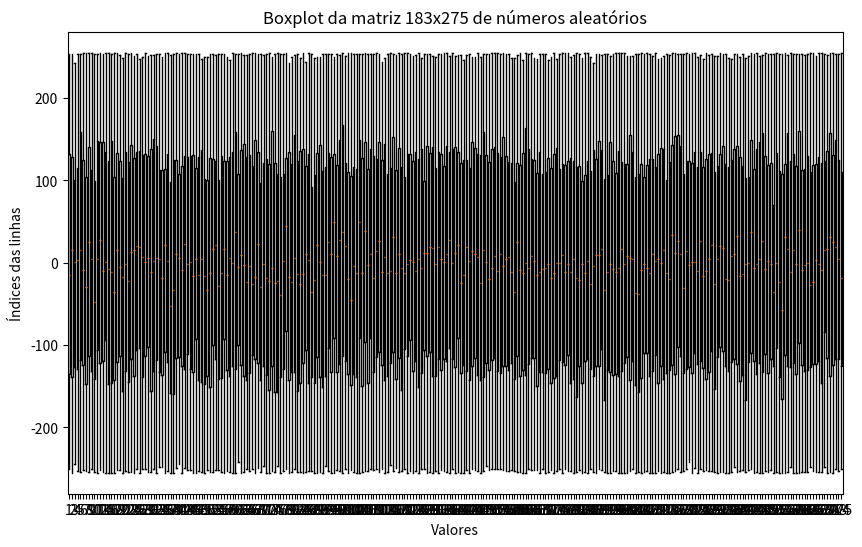

Recreate this plot in Python.
import numpy as np
import matplotlib.pyplot as plt

# Gerar uma matriz 10x10 de números aleatórios inteiros entre -255 e 255
random_matrix = np.random.randint(-255, 256, (183, 275))

import numpy as np
import matplotlib.pyplot as plt

# Gerar uma matriz 183x275 de números aleatórios inteiros entre -255 e 255
random_matrix = np.random.randint(-255, 256, (183, 275))

# Criar o boxplot
plt.figure(figsize=(10, 6))
plt.boxplot(random_matrix)
plt.title('Boxplot da matriz 183x275 de números aleatórios')
plt.xlabel('Valores')
plt.ylabel('Índices das linhas')
plt.show()

################################################################

# plt.hist(random_matrix, bins=10, edgecolor='black')

# # Adicionar título e rótulos aos eixos
# plt.title('Histograma de Exemplo')
# plt.xlabel('Valor')
# plt.ylabel('Frequência')

# # Mostrar o histograma
# plt.show()


# # Criar o colormap com a faixa de valores de -255 a 255
# plt.imshow(random_matrix, cmap='seismic', vmin=-255, vmax=255)
# plt.colorbar()
# plt.title('Matriz de Números Aleatórios entre -255 e 255')
# plt.show()